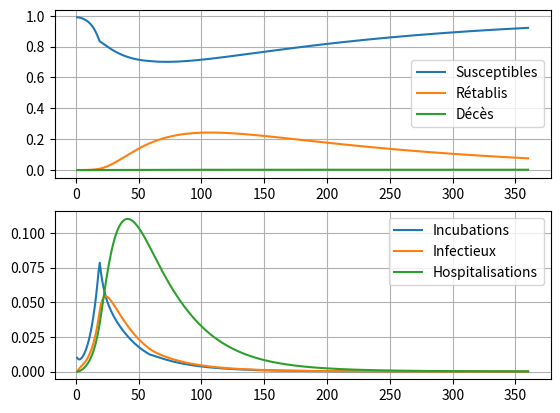

This chart was generated by the following Python code:

import matplotlib.pyplot as plt
import numpy as np

max_t = 360 #durée de la simulation
sub = 1 #subdvision
integrator = 'RK4'#Methode d'intégration : Euler ou RK4
R0 = 4.0 #R0 : taux de reproduction initial
Rc = 0.8 #Rc : taux de reproduction  en confinement
Rd = 0.95 #Rc : taux de reproduction  en déconfinement
tc = 20 #jour du confinement
td = 60 #jour du déconfinement
te = 6 #temps d'incubation
ti = 6 #temps d'infection
th = 20 #temps d'hospitalisation
tr = 180 #durée d'immunisation
k = 0.1 #proportion détectée
dr0 = 0.05*k #taux de mortalité
ir = 0.01 #portion contaminée au départ 

# Part réelle d'hospitalisation des malades (Belgique : 50% des cas détectés)
hr = 0.5*k

# Seuil de dépassement des hopitaux (Belgique : 50% de 5.6 lits/1000hab occupés)
threshold= 0.5*0.0056/hr

t = np.linspace(1., max_t,max_t*sub)

def seihrd(v,time):
    s,e,i,h,r,d = v
    Rt = R0 if time<tc else Rc if time<td else Rd
    dr = dr0 if h<threshold else dr0*(1+4*(h-threshold))
    return [-Rt/ti*s*i+r/tr,-e/te+Rt/ti*s*i, e/te-i/ti,i/ti-h/th,h/th*(1-dr)-r/tr,h/th*dr]
    
def euler(f,v0,t):
    v = np.array(v0)
    res=np.expand_dims(np.array(v0),axis=0)
    dt=t[1]-t[0]
    for s in t[1:]:
        v=v+np.array(f(v,s))*dt
        res = np.concatenate((res, np.expand_dims(v, axis=0)), axis=0)
    return res
    
def rk4(f,v0,t):
    v = np.array(v0)
    res=np.expand_dims(np.array(v0),axis=0)
    dt=t[1]-t[0]
    for s in t[1:]:
        k1=np.array(f(v,s))*dt
        k2=np.array(f(v+k1/2,s+dt/2))*dt
        k3=np.array(f(v+k2/2,s+dt/2))*dt
        k4=np.array(f(v+k3,s+dt))*dt
        v=v+(k1+2*k2+2*k3+k4)/6
        res = np.concatenate((res, np.expand_dims(v, axis=0)), axis=0)
    return res

if integrator == 'Euler':
    s,e,i,h,r,d=euler(seihrd, (1-ir,ir,0,0,0,0), t).T
else:
    s,e,i,h,r,d=rk4(seihrd, (1-ir,ir,0,0,0,0), t).T

fig=plt.figure()
plt.subplot(211)
plt.plot(t,s,label='Susceptibles')
plt.plot(t,r,label='Rétablis')
plt.plot(t,d,label='Décès')
plt.legend(loc=0)
plt.grid()
plt.subplot(212)
plt.plot(t,e,label='Incubations')
plt.plot(t,i,label='Infectieux')
plt.plot(t,h,label='Hospitalisations')
plt.legend(loc=0)
plt.grid()
plt.show()
fig.savefig('output.png', dpi=fig.dpi)
for k,_ in enumerate(t):
    print("%d %3.5f %3.5f %3.5f %3.5f %3.5f %3.5f"%(k,s[k],e[k],i[k],h[k],r[k],d[k]))
print("TECHIO> open -s /project/target index.html")
